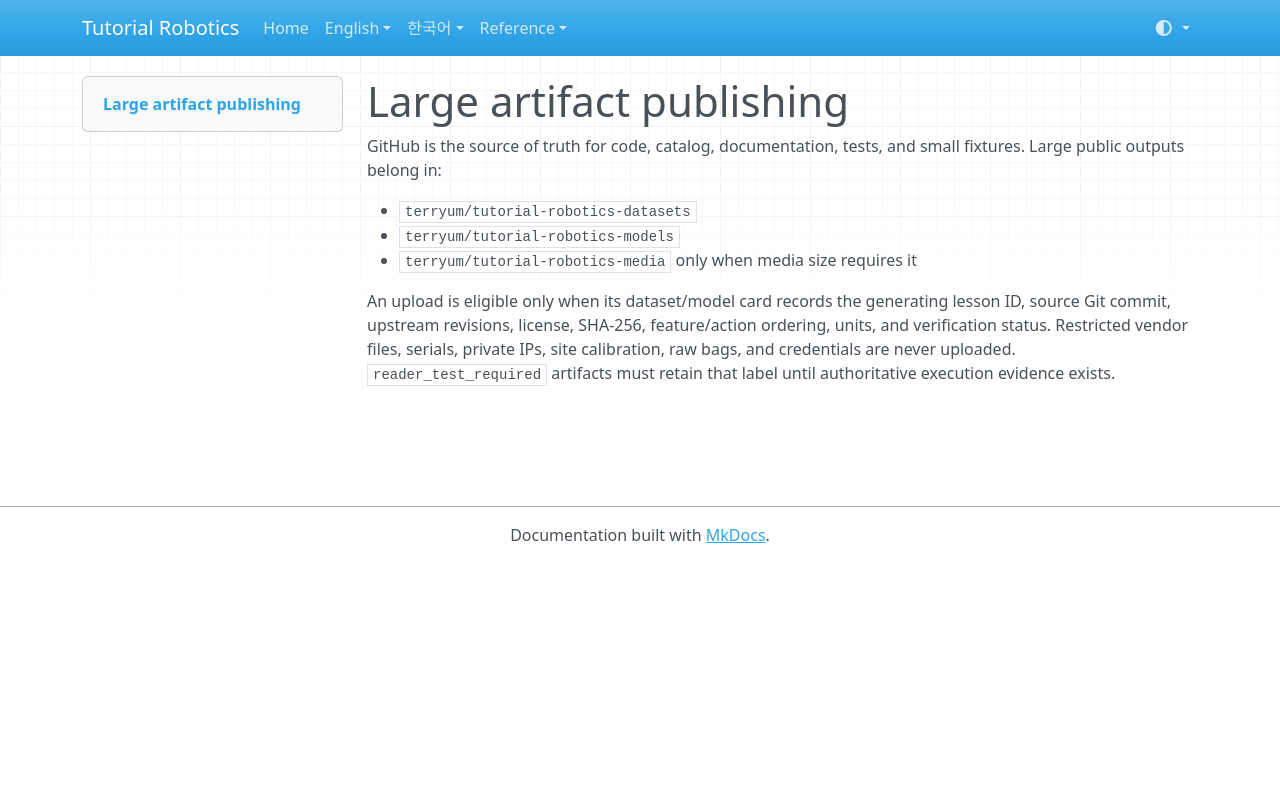

repository: terryum/tutorial-robotics · page: ARTIFACT_PUBLISHING/index.html · generator: mkdocs

# Large artifact publishing

GitHub is the source of truth for code, catalog, documentation, tests, and small fixtures. Large public outputs belong in:

- `terryum/tutorial-robotics-datasets`
- `terryum/tutorial-robotics-models`
- `terryum/tutorial-robotics-media` only when media size requires it

An upload is eligible only when its dataset/model card records the generating lesson ID, source Git commit, upstream revisions, license, SHA-256, feature/action ordering, units, and verification status. Restricted vendor files, serials, private IPs, site calibration, raw bags, and credentials are never uploaded. `reader_test_required` artifacts must retain that label until authoritative execution evidence exists.
